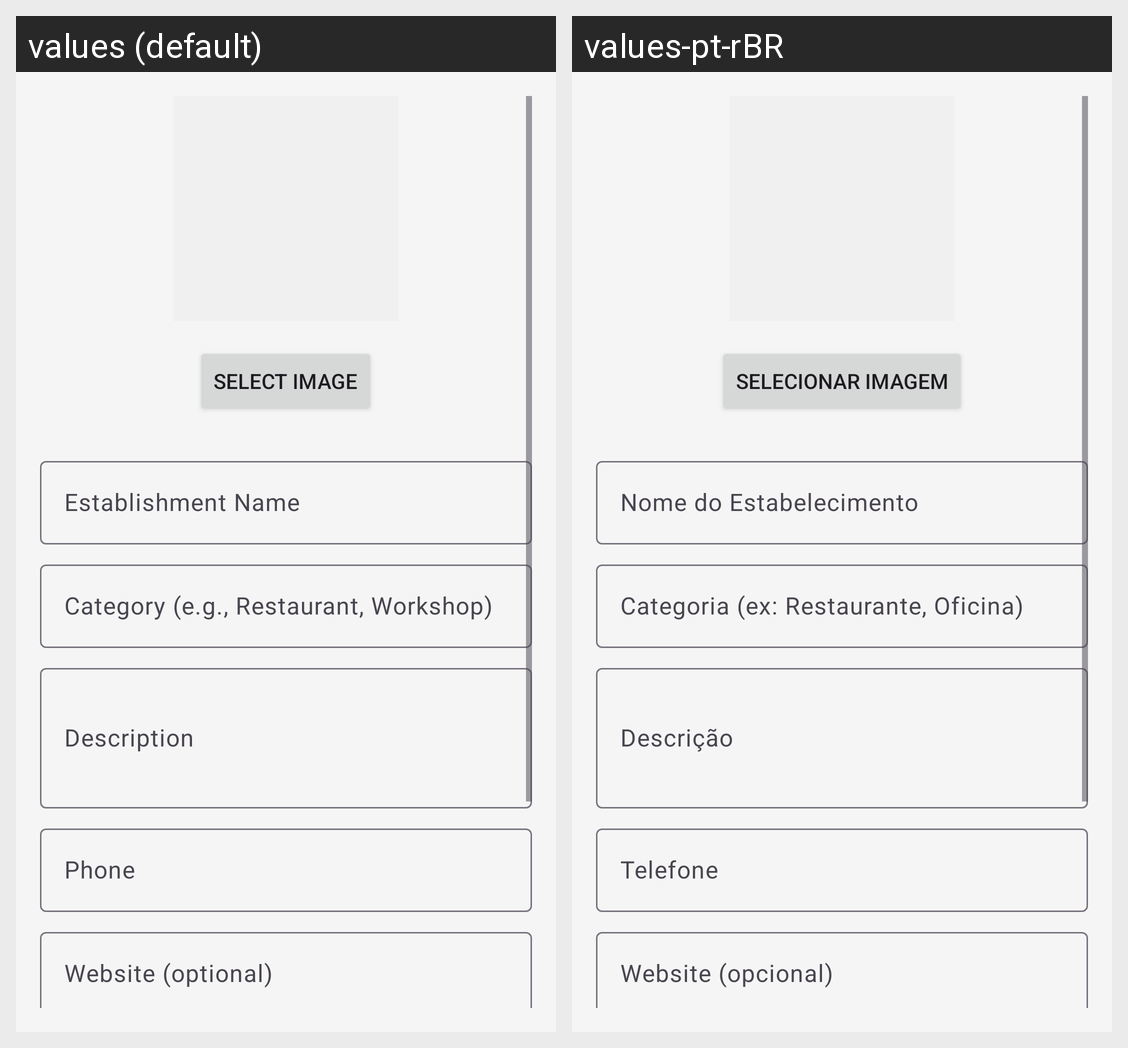

Strings drawn on this Android screen and how each of the app's shown locales translates them:
Android screen res/layout/activity_cadastro.xml rendered under 2 locales, left to right: values (default), values-pt-rBR. Device: Nexus 5 (rendered at 1080×1920; each locale shown at half size, 540×960, under a caption strip naming it); theme Theme.GuiaPocket.
Strings drawn on this screen, with the default value and each locale's value (text and hints the layout hard-codes, and strings that could not be matched under every locale, appear in the picture but are not listed):

select_image
  values: Select Image
  values-pt-rBR: Selecionar Imagem

name_hint
  values: Establishment Name
  values-pt-rBR: Nome do Estabelecimento

category_hint
  values: Category (e.g., Restaurant, Workshop)
  values-pt-rBR: Categoria (ex: Restaurante, Oficina)

description_hint
  values: Description
  values-pt-rBR: Descrição

phone_hint
  values: Phone
  values-pt-rBR: Telefone

website_hint
  values: Website (optional)
  values-pt-rBR: Website (opcional)
